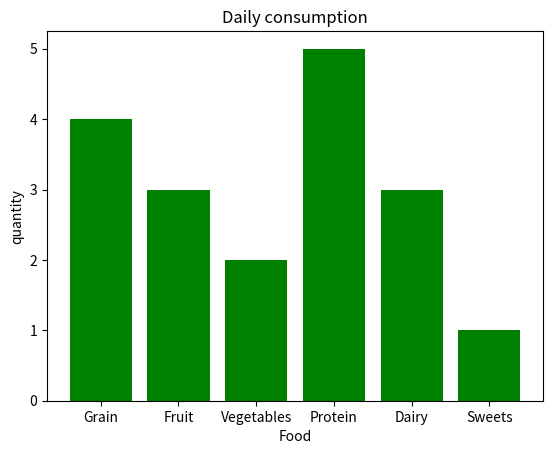

Write the Python code that produced this figure.
import matplotlib.pyplot as plt
import numpy as np


categories=np.array(["Grain","Fruit","Vegetables","Protein","Dairy","Sweets"])
values=np.array([4,3,2,5,3,1])
plt.bar(categories,values,color="green")
#plt.barh(categories,values,color="green")
plt.title("Daily consumption")
plt.xlabel("Food")
plt.ylabel("quantity")
plt.show()
